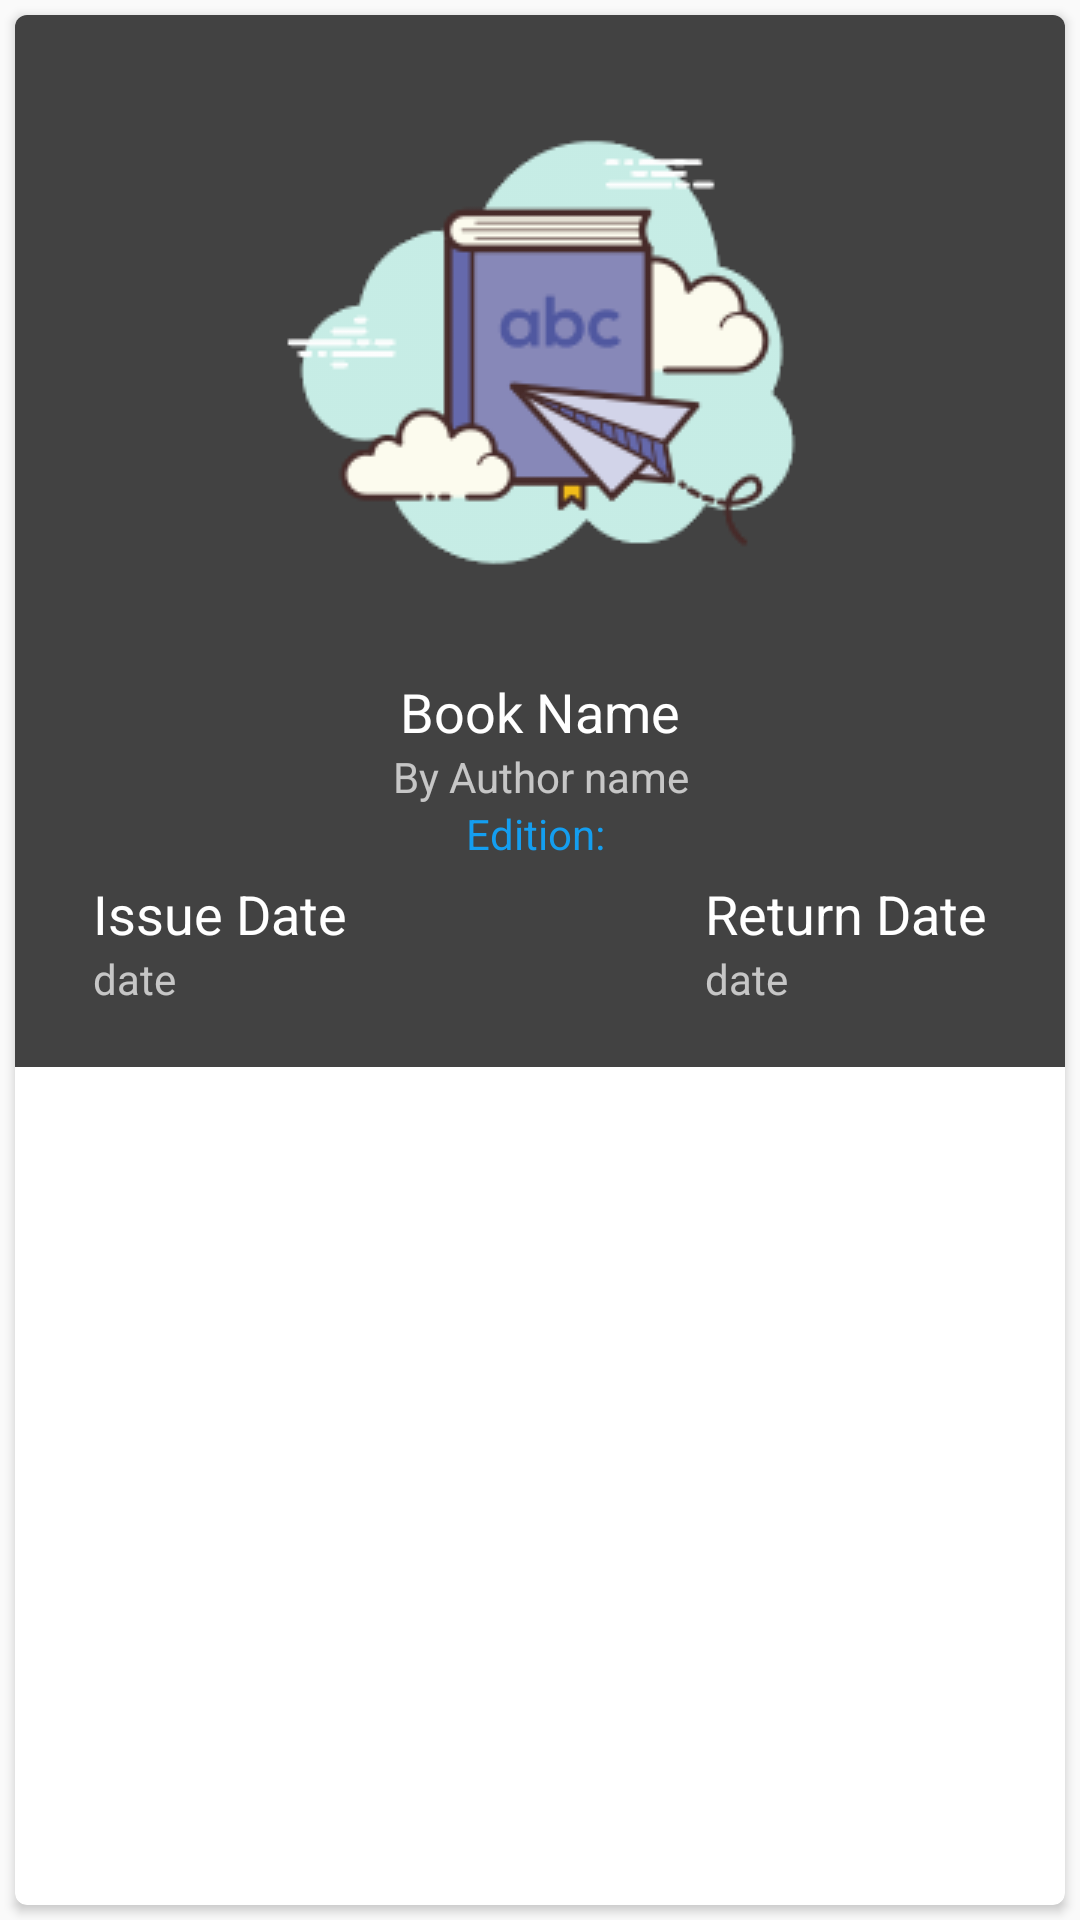

Write the Android layout XML for this screen, with the resource values it uses.
<!-- AndroidManifest.xml: application theme AppTheme -->
<!-- res/layout/issued_book_list_item.xml -->
<?xml version="1.0" encoding="utf-8"?>
<LinearLayout xmlns:android="http://schemas.android.com/apk/res/android"
    xmlns:card_view="http://schemas.android.com/apk/res-auto"
    android:layout_width="match_parent"
    android:layout_height="wrap_content"
    android:layout_marginLeft="10dp"
    android:layout_marginRight="10dp">

    <android.support.v7.widget.CardView
        android:id="@+id/card_view"
        android:layout_width="match_parent"
        android:layout_height="match_parent"
        android:layout_gravity="center"
        android:layout_margin="5dp"
        android:elevation="3dp"
        card_view:cardCornerRadius="4dp"
        android:background="@color/material_cards"
        >

        <RelativeLayout
            xmlns:android="http://schemas.android.com/apk/res/android" android:layout_width="match_parent"
            android:layout_height="wrap_content"
            android:clickable="true"
            android:focusable="true"
            android:paddingBottom="10dp"
            android:paddingLeft="16dp"
            android:paddingRight="16dp"
            android:paddingTop="10dp"
            android:background="@color/material_cards">

            <ImageView
                android:layout_width="200dp"
                android:layout_height="200dp"
                android:src="@drawable/book"
                android:layout_marginTop="5dp"
                android:layout_marginBottom="5dp"
                android:id="@+id/bookCoverIv"
                android:layout_centerHorizontal="true"
                android:background="?attr/selectableItemBackgroundBorderless"/>
            <TextView
                android:layout_width="match_parent"
                android:layout_height="wrap_content"
                android:layout_below="@id/bookCoverIv"
                android:text="Book Name"
                android:textColor="@color/text_white"
                android:textSize="18sp"
                android:textAlignment="center"
                android:id="@+id/bookName"/>
            <TextView
                android:layout_width="match_parent"
                android:layout_height="wrap_content"
                android:layout_below="@id/bookName"
                android:text="By Author name"
                android:textColor="@color/material_secondary_text_grey"
                android:textSize="14sp"
                android:textAlignment="center"
                android:id="@+id/bookAuthor"
                />
            <TextView
                android:layout_width="match_parent"
                android:layout_height="wrap_content"
                android:layout_below="@id/bookAuthor"
                android:text="Edition: "
                android:textColor="@color/blue"
                android:textSize="14sp"
                android:textAlignment="center"
                android:id="@+id/bookEdition"
                />
         <RelativeLayout
             android:layout_width="match_parent"
             android:layout_height="wrap_content"
             android:layout_below="@id/bookEdition"
             android:layout_marginTop="5dp"
             android:layout_marginBottom="10dp">
             <LinearLayout
                 android:layout_width="wrap_content"
                 android:layout_height="wrap_content"
                 android:layout_alignParentLeft="true"
                 android:orientation="vertical"
                 android:layout_marginLeft="10dp">
                 <TextView
                     android:layout_width="wrap_content"
                     android:layout_height="wrap_content"
                     android:text="Issue Date"
                     android:textSize="18sp"
                     android:textColor="@color/text_white"
                     />
                 <TextView
                     android:layout_width="wrap_content"
                     android:layout_height="wrap_content"
                     android:textColor="@color/material_secondary_text_grey"
                     android:text="date"
                     android:textSize="14sp"
                     android:id="@+id/issueDate"/>

             </LinearLayout>
             <LinearLayout
                 android:layout_width="wrap_content"
                 android:layout_height="wrap_content"
                 android:layout_alignParentRight="true"
                 android:orientation="vertical"
                 android:layout_marginRight="10dp">
                 <TextView
                     android:layout_width="wrap_content"
                     android:layout_height="wrap_content"
                     android:text="Return Date"
                     android:textSize="18sp"
                     android:textColor="@color/text_white"
                     />
                 <TextView
                     android:layout_width="wrap_content"
                     android:layout_height="wrap_content"
                     android:textColor="@color/material_secondary_text_grey"
                     android:text="date"
                     android:textSize="14sp"
                     android:id="@+id/returnDate"/>

             </LinearLayout>

         </RelativeLayout>

        </RelativeLayout>

    </android.support.v7.widget.CardView>

</LinearLayout>
<!-- resources referenced by this layout -->
<resources>
  <color name="blue">#149EF0</color>
  <color name="material_cards">#424242</color>
  <color name="material_secondary_text_grey">#b3ffffff</color>
  <color name="text_white">#ffffff</color>
  <!-- drawable book: png bitmap (drawable-xxhdpi, 5463 bytes) -->
  <style name="AppTheme" parent="Theme.AppCompat.Light.NoActionBar">
          
          <item name="colorPrimary">@color/colorPrimary</item>
          <item name="colorPrimaryDark">@color/colorPrimaryDark</item>
          <item name="colorAccent">@color/colorAccent</item>
          <item name="android:statusBarColor">@color/blue</item>
      </style>
  <color name="colorPrimary">#3F51B5</color>
  <color name="colorPrimaryDark">#303F9F</color>
  <color name="colorAccent">#149EF0</color>
</resources>
